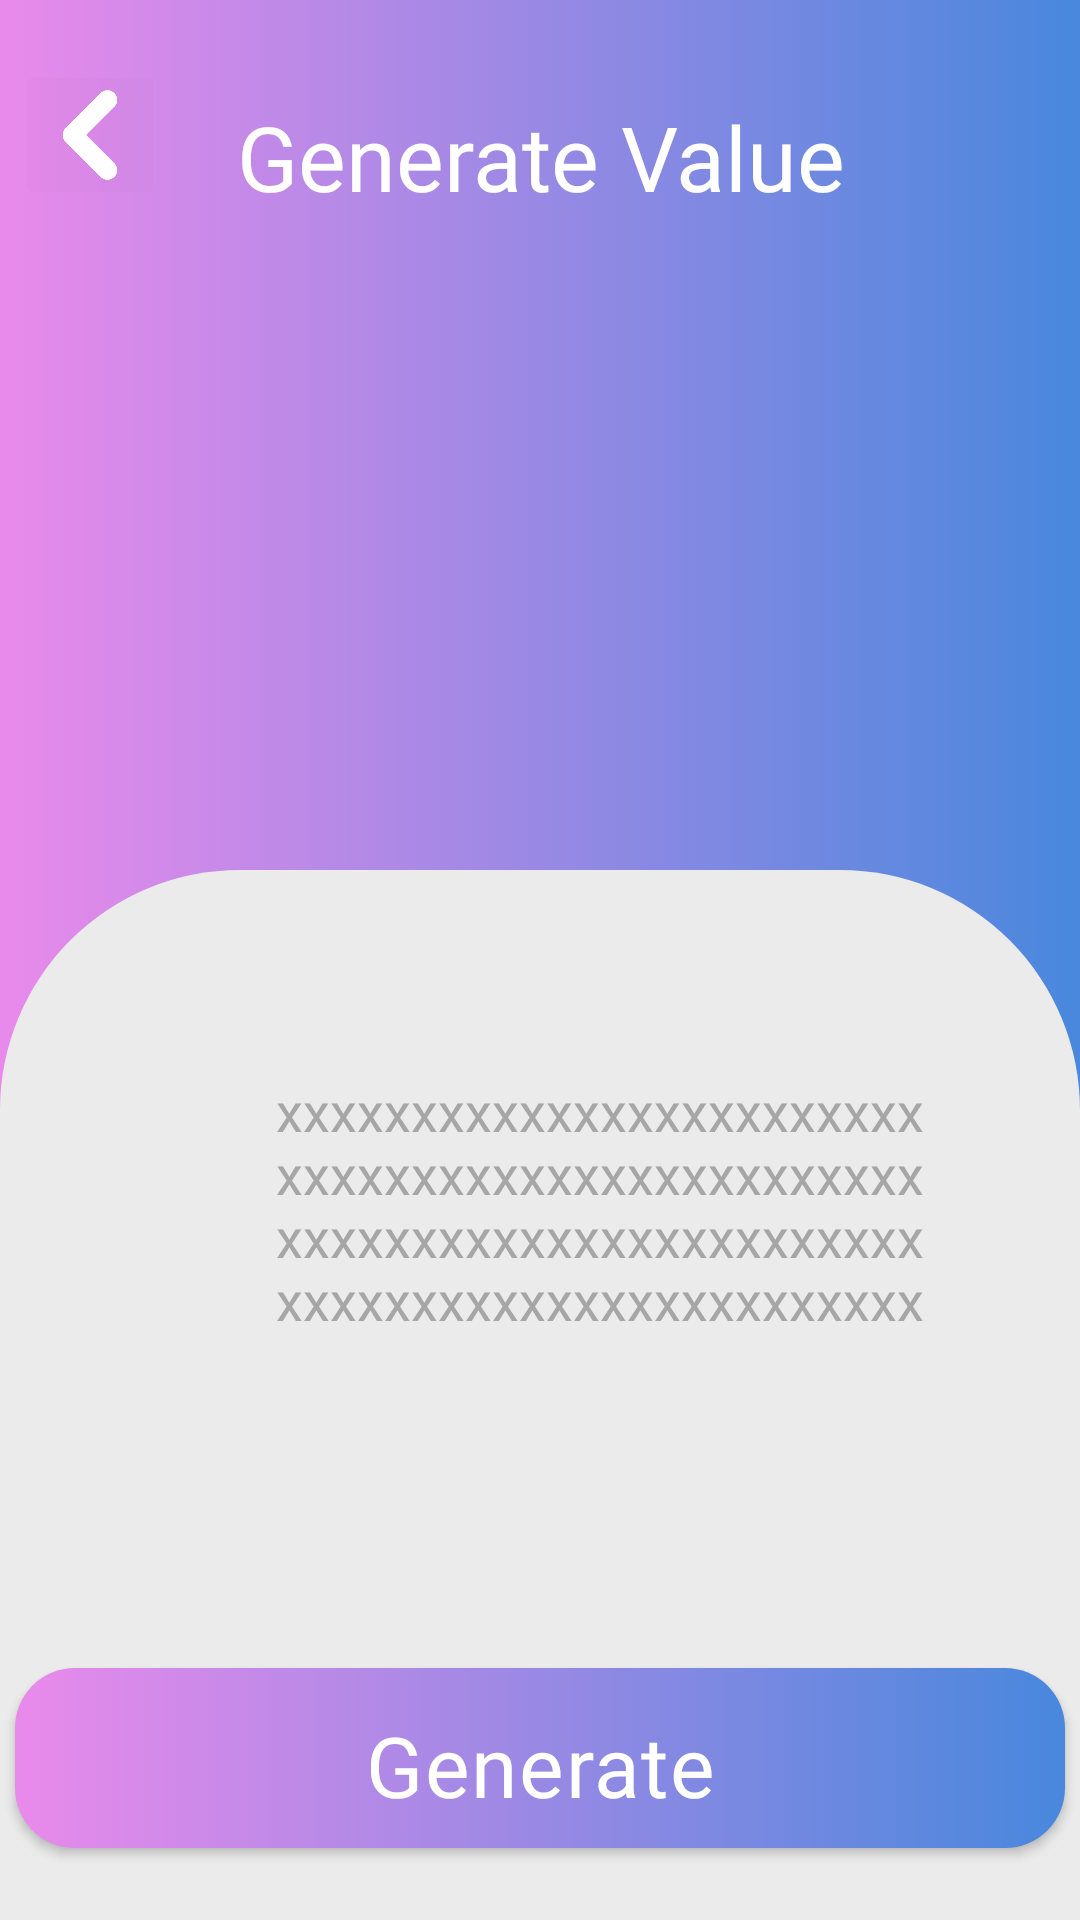

This screen was rendered from an Android layout file. Write that file and the resources it references.
<!-- AndroidManifest.xml: application theme Theme.TestP1 -->
<!-- res/layout/activity_generate_actvty.xml -->
<?xml version="1.0" encoding="utf-8"?>
<androidx.constraintlayout.widget.ConstraintLayout xmlns:android="http://schemas.android.com/apk/res/android"
    xmlns:app="http://schemas.android.com/apk/res-auto"
    xmlns:tools="http://schemas.android.com/tools"
    android:layout_width="match_parent"
    android:layout_height="match_parent"
    tools:context=".generate_actvty">

    <androidx.constraintlayout.widget.ConstraintLayout
        android:layout_width="match_parent"
        android:layout_height="match_parent"
        android:background="@drawable/bg_activity">

        <TextView
            android:id="@+id/textView13"
            android:layout_width="400dp"
            android:layout_height="wrap_content"
            android:layout_marginStart="100dp"
            android:layout_marginTop="32dp"
            android:layout_marginEnd="100dp"
            android:fontFamily="@font/eazy_chat"
            android:gravity="center"
            android:text="@string/act_act_gv"
            android:textColor="#ffffff"
            android:textSize="30dp"
            app:layout_constraintEnd_toEndOf="parent"
            app:layout_constraintStart_toStartOf="parent"
            app:layout_constraintTop_toTopOf="parent" />

        <androidx.constraintlayout.widget.ConstraintLayout
            android:layout_width="match_parent"
            android:layout_height="350dp"
            android:background="@drawable/generate_bg_bottom"
            app:layout_constraintBottom_toBottomOf="parent"
            app:layout_constraintStart_toStartOf="parent">

            <TextView
                android:id="@+id/textView12"
                android:layout_width="220dp"
                android:layout_height="wrap_content"
                android:layout_marginStart="92dp"
                android:layout_marginTop="68dp"
                android:text="xxxxxxxxxxxxxxxxxxxxxxxxxxxxxxxxxxxxxxxxxxxxxxxxxxxxxxxxxxxxxxxxxxxxxxxxxxxxxxxxxxxxxxxxxxxxxxxx"
                android:textColor="#a6a6a6"
                android:textSize="18dp"
                app:layout_constraintStart_toStartOf="parent"
                app:layout_constraintTop_toTopOf="parent" />

            <Button
                android:id="@+id/Login_btn8"
                android:layout_width="350dp"
                android:layout_height="60dp"
                android:layout_marginBottom="24dp"
                android:background="@drawable/btn_activity"
                android:fontFamily="@font/eazy_chat"
                android:letterSpacing="0.02"
                android:paddingTop="5dp"
                android:text="@string/act_act_btng"
                android:textAllCaps="false"
                android:textColor="#ffffff"
                android:textSize="28dp"
                app:layout_constraintBottom_toBottomOf="parent"
                app:layout_constraintEnd_toEndOf="parent"
                app:layout_constraintStart_toStartOf="parent" />
        </androidx.constraintlayout.widget.ConstraintLayout>

        <ImageButton
            android:id="@+id/back_gen_clothes_casualchic"
            android:layout_width="50dp"
            android:layout_height="50dp"
            android:layout_marginTop="20dp"

            android:backgroundTint="@color/cardview_shadow_end_color"
            android:importantForAccessibility="no"
            android:scaleType="fitCenter"
            app:layout_constraintEnd_toEndOf="parent"
            app:layout_constraintHorizontal_bias="0.016"
            app:layout_constraintStart_toStartOf="parent"
            app:layout_constraintTop_toTopOf="parent"
            app:srcCompat="@drawable/icon_back_white" />

    </androidx.constraintlayout.widget.ConstraintLayout>
</androidx.constraintlayout.widget.ConstraintLayout>
<!-- resources referenced by this layout -->
<resources>
  <!-- drawable bg_activity (drawable) -->
  <?xml version="1.0" encoding="utf-8"?>
  <selector xmlns:android="http://schemas.android.com/apk/res/android">
      <item>
          <shape android:shape="rectangle">
              <gradient android:angle="0"
                  android:startColor="#e98aeb"
                  android:endColor="#4888dd" />
          </shape>
      </item>
  </selector>
  <!-- drawable btn_activity (drawable) -->
  <?xml version="1.0" encoding="utf-8"?>
  <selector xmlns:android="http://schemas.android.com/apk/res/android">
      <item>
          <shape android:shape="rectangle">
              <gradient android:angle="0"
                  android:startColor="#e98aeb"
                  android:endColor="#4888dd" />
              <corners android:radius="20dp" />
          </shape>
  
      </item>
  
  </selector>
  <!-- drawable generate_bg_bottom (drawable) -->
  <?xml version="1.0" encoding="utf-8"?>
  <selector xmlns:android="http://schemas.android.com/apk/res/android">
      <item>
          <shape android:shape="rectangle">
              <solid android:color="#ebebeb" />
              <corners
                  android:topLeftRadius="80dp"
                  android:topRightRadius="80dp"
              />
          </shape>
      </item>
  </selector>
  <!-- drawable icon_back_white: png bitmap (drawable, 16268 bytes) -->
  <string name="act_act_btng">Generate</string>
  <string name="act_act_gv">Generate Value</string>
  <style name="Theme.TestP1" parent="Theme.AppCompat.Light">
          
          <item name="colorPrimary">@color/purple_500</item>
          <item name="colorPrimaryVariant">@color/purple_700</item>
          <item name="colorOnPrimary">@color/white</item>
          
          <item name="colorSecondary">@color/teal_200</item>
          <item name="colorSecondaryVariant">@color/teal_700</item>
          <item name="colorOnSecondary">@color/black</item>
          
          <item name="android:statusBarColor">?attr/colorPrimaryVariant</item>
          
      </style>
  <color name="purple_500">#FF6200EE</color>
  <color name="purple_700">#FF3700B3</color>
  <color name="white">#FFFFFFFF</color>
  <color name="teal_200">#FF03DAC5</color>
  <color name="teal_700">#FF018786</color>
  <color name="black">#FF000000</color>
</resources>
